The GitHub repository sxiera/DeepLearning-Pills-Classification-with-FineTuned-ResNet50 contains a labelled image folder "Pill & Package Dataset" with 20 categories: Ascozin, Bioflu, Biogesic, Bonamine, Buscopan, DayZinc, Decolgen, Flanax, Imodium, Lactezin, Lagundi, Midol, Myra E, Neurogen E, Omeprazole, Rinityn, Rogin E, Sinecod, Tempra, Tuseran. Examples follow, each with its label.

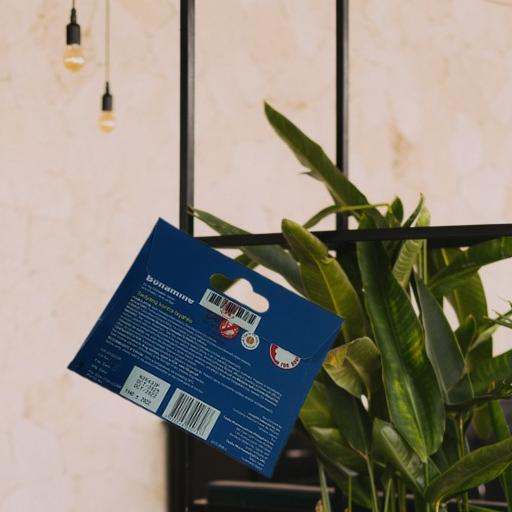
Label: Bonamine

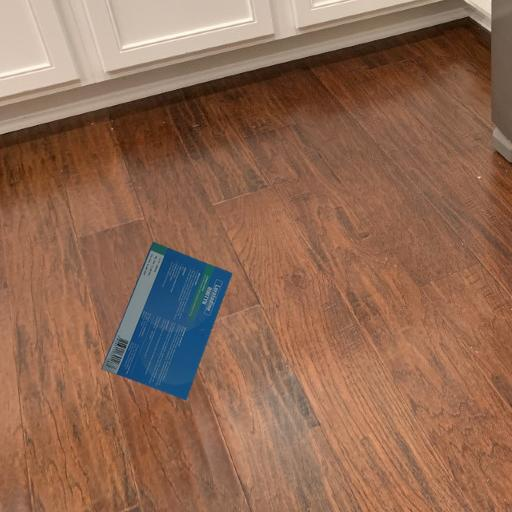
Label: Rinityn

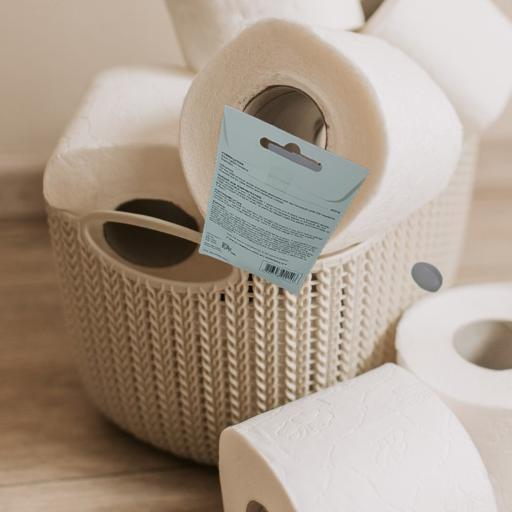
Label: Midol

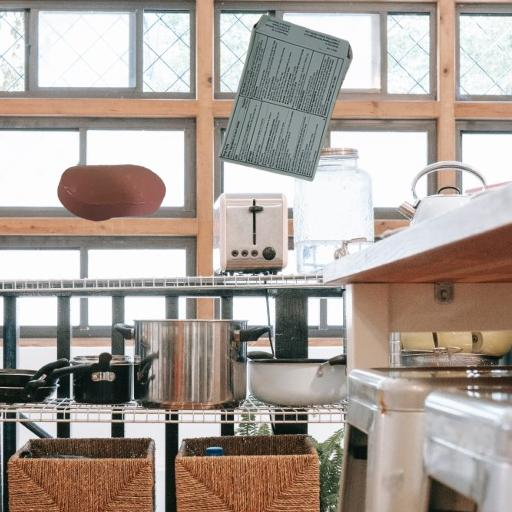
Label: Omeprazole

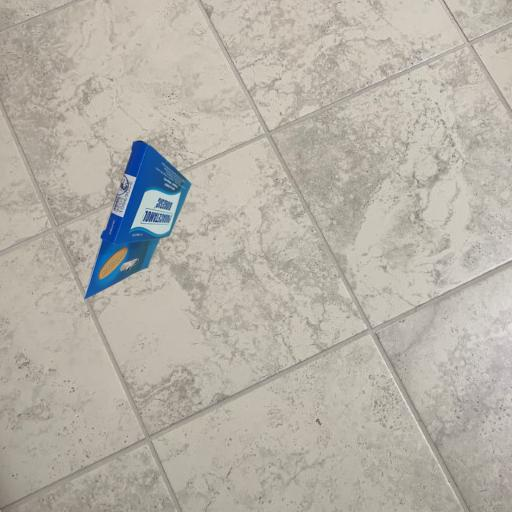
Label: Biogesic
